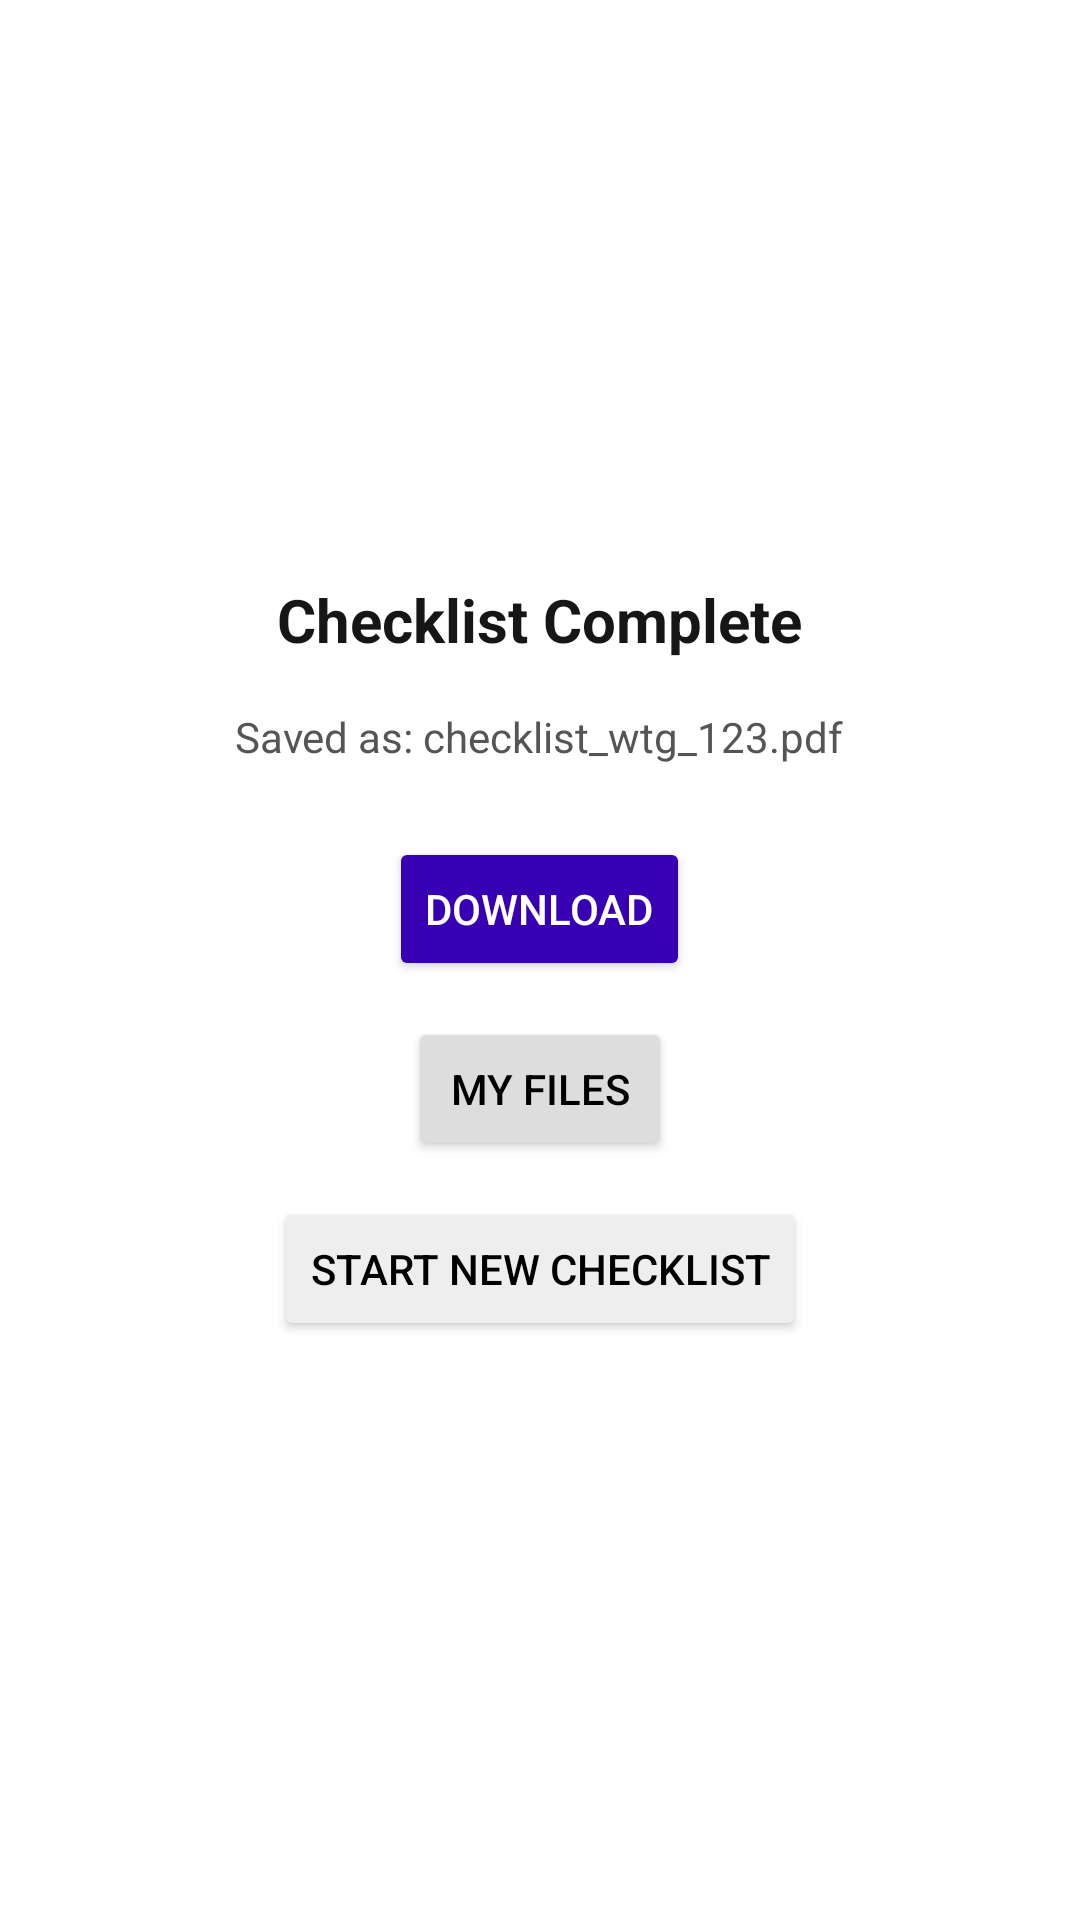

The Android layout XML behind this screen, and the referenced resources:
<!-- AndroidManifest.xml: application theme Theme.BachelorsRealwear -->
<!-- res/layout/activity_pdf_save.xml -->
<LinearLayout xmlns:android="http://schemas.android.com/apk/res/android"
    android:layout_width="match_parent"
    android:layout_height="match_parent"
    android:orientation="vertical"
    android:gravity="center"
    android:padding="24dp"
    android:background="@android:color/white">

    
    <TextView
        android:layout_width="wrap_content"
        android:layout_height="wrap_content"
        android:text="Checklist Complete"
        android:textSize="20sp"
        android:textColor="#171616"
        android:textStyle="bold"
        android:layout_marginBottom="16dp" />

    
    <TextView
        android:id="@+id/tv_pdf_filename"
        android:layout_width="wrap_content"
        android:layout_height="wrap_content"
        android:text="Saved as: checklist_wtg_123.pdf"
        android:textColor="#555555"
        android:textSize="14sp"
        android:layout_marginBottom="24dp" />

    
    <Button
        android:id="@+id/btn_download_pdf"
        android:layout_width="wrap_content"
        android:layout_height="wrap_content"
        android:text="Download"
        android:backgroundTint="@color/purple_700"
        android:textColor="@android:color/white"
        android:layout_marginBottom="12dp" />

    
    <Button
        android:id="@+id/btn_open_pdf"
        android:layout_width="wrap_content"
        android:layout_height="wrap_content"
        android:text="My Files"
        android:backgroundTint="#DDDDDD"
        android:textColor="#000000"
        android:layout_marginBottom="12dp" />

    
    <Button
        android:id="@+id/btn_new_checklist"
        android:layout_width="wrap_content"
        android:layout_height="wrap_content"
        android:text="Start New Checklist"
        android:backgroundTint="#EEEEEE"
        android:textColor="#000000" />

</LinearLayout>
<!-- resources referenced by this layout -->
<resources>
  <style name="Theme.BachelorsRealwear" parent="Theme.MaterialComponents.DayNight.DarkActionBar">
          
          <item name="colorPrimary">@color/purple_500</item>
          <item name="colorPrimaryVariant">@color/purple_700</item>
          <item name="colorOnPrimary">@color/white</item>
          
          <item name="colorSecondary">@color/teal_200</item>
          <item name="colorSecondaryVariant">@color/teal_700</item>
          <item name="colorOnSecondary">@color/black</item>
          
          <item name="android:statusBarColor">?attr/colorPrimaryVariant</item>
          
      </style>
  <!-- not gathered from this repository: default colours our renderer supplied (Android Studio template values) -->
  <color name="purple_500">#FF6200EE</color>
  <color name="purple_700">#FF3700B3</color>
  <color name="teal_200">#FF03DAC5</color>
  <color name="teal_700">#FF018786</color>
  <color name="black">#FF000000</color>
  <color name="white">#FFFFFFFF</color>
</resources>
